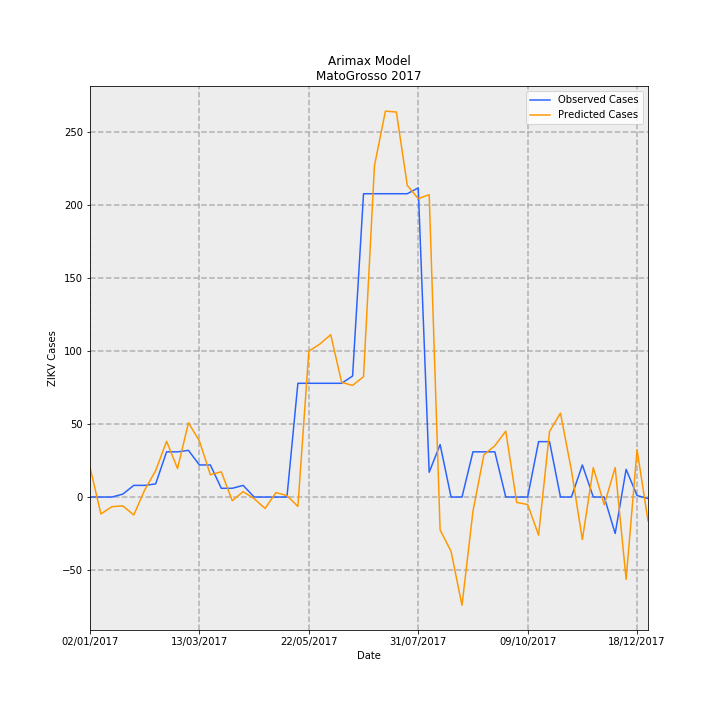

Values plotted in this chart, from the file beside it:
Date, predictions_incidence, observed_incidence, Predicted Cases, Observed Cases, error
02/01/2017, 0.6086, 0.0, 20.35, 0.0, -20.35
09/01/2017, -0.3469, 0.0, -11.6, 0.0, 11.6
16/01/2017, -0.1977, 0.0, -6.612, 0.0, 6.612
23/01/2017, -0.181, 0.0598, -6.055, 2, 8.055
30/01/2017, -0.3678, 0.2392, -12.3, 8, 20.3
06/02/2017, 0.1454, 0.2392, 4.864, 8, 3.136
13/02/2017, 0.5412, 0.2691, 18.1, 9, -9.101
20/02/2017, 1.142, 0.9269, 38.2, 31, -7.199
27/02/2017, 0.5844, 0.9269, 19.55, 31, 11.45
06/03/2017, 1.523, 0.9568, 50.93, 32, -18.93
13/03/2017, 1.15, 0.6578, 38.46, 22.0, -16.46
20/03/2017, 0.4575, 0.6578, 15.3, 22.0, 6.697
27/03/2017, 0.5174, 0.1794, 17.3, 6, -11.3
03/04/2017, -0.07485, 0.1794, -2.503, 6, 8.503
10/04/2017, 0.1097, 0.2392, 3.67, 8, 4.33
17/04/2017, -0.03214, 0.0, -1.075, 0.0, 1.075
24/04/2017, -0.2343, 0.0, -7.838, 0.0, 7.838
01/05/2017, 0.09185, 0.0, 3.072, 0.0, -3.072
08/05/2017, 0.02979, 0.0, 0.9965, 0.0, -0.9965
15/05/2017, -0.1922, 2.332, -6.429, 78, 84.43
22/05/2017, 2.991, 2.332, 100, 78, -22.05
29/05/2017, 3.135, 2.332, 104.8, 78, -26.84
05/06/2017, 3.329, 2.332, 111.3, 78, -33.34
12/06/2017, 2.351, 2.332, 78.63, 78, -0.6342
19/06/2017, 2.289, 2.482, 76.56, 83.0, 6.439
26/06/2017, 2.468, 6.219, 82.55, 208, 125.5
03/07/2017, 6.795, 6.219, 227.3, 208, -19.26
10/07/2017, 7.913, 6.219, 264.7, 208, -56.66
17/07/2017, 7.894, 6.219, 264, 208, -56.03
24/07/2017, 6.39, 6.219, 213.7, 208, -5.715
31/07/2017, 6.119, 6.339, 204.6, 212, 7.353
07/08/2017, 6.199, 0.5083, 207.3, 17, -190.3
14/08/2017, -0.6745, 1.076, -22.56, 36, 58.56
21/08/2017, -1.113, 0.0, -37.24, 0.0, 37.24
28/08/2017, -2.22, 0.0, -74.24, 0.0, 74.24
04/09/2017, -0.2943, 0.9269, -9.843, 31, 40.84
11/09/2017, 0.8653, 0.9269, 28.94, 31, 2.06
18/09/2017, 1.052, 0.9269, 35.19, 31, -4.195
25/09/2017, 1.35, 0.0, 45.14, 0.0, -45.14
02/10/2017, -0.1109, 0.0, -3.71, 0.0, 3.71
09/10/2017, -0.1535, 0.0, -5.134, 0.0, 5.134
16/10/2017, -0.78, 1.136, -26.09, 38, 64.09
23/10/2017, 1.343, 1.136, 44.93, 38, -6.93
30/10/2017, 1.721, 0.0, 57.55, 0.0, -57.55
06/11/2017, 0.5494, 0.0, 18.38, 0.0, -18.38
13/11/2017, -0.8736, 0.6578, -29.22, 22.0, 51.22
20/11/2017, 0.6031, 0.0, 20.17, 0.0, -20.17
27/11/2017, -0.1578, 0.0, -5.278, 0.0, 5.278
04/12/2017, 0.6046, -0.7475, 20.22, -25, -45.22
11/12/2017, -1.687, 0.5681, -56.42, 19, 75.42
18/12/2017, 0.9697, 0.0299, 32.43, 1, -31.43
25/12/2017, -0.4877, -0.0299, -16.31, -1, 15.31
